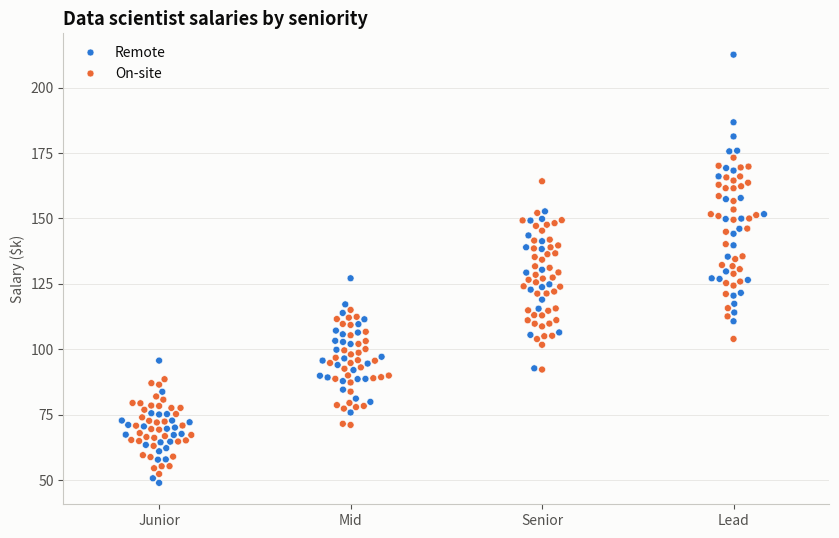

Generate this figure with matplotlib: (Note: this script raises an exception after producing the figure.)
"""
Beeswarm Plot  -  family: Distribution

DESIGN PURPOSE
Places each point along the value axis and nudges overlapping points sideways
without overlap, so the swarm's outline traces the distribution. Every point
stays visible, unlike random jitter.

WHEN TO USE
  - Show individual observations and the distribution shape together
  - Show small to moderate datasets (up to a few hundred per group)
  - Highlight specific items (color by an attribute)

AVOID WHEN
  - There are thousands of points (the swarm overflows its lane)

ALTERNATIVES
  - Strip plot
  - Violin plot
  - Dot strip plot

EXAMPLE
Salaries of 248 data scientists by seniority (synthetic), colored by remote
vs. on-site.

Run:  python beeswarm.py
"""
import sys
from pathlib import Path

import numpy as np
import pandas as pd
import matplotlib.pyplot as plt

# Library style: categorical colors in fixed order, recessive axes, hairline grid.
PALETTE = ["#2a78d6", "#eb6834", "#1baf7a", "#eda100",
           "#e87ba4", "#008300", "#6250d6", "#e34948"]
SEQ_CMAP = "Blues"      # sequential: one hue, light -> dark
DIV_CMAP = "RdBu_r"     # diverging: two opposite hues, neutral midpoint
GRAY = "#b8b7b1"        # de-emphasised marks
plt.rcParams.update({
    "figure.figsize": (8, 4.8), "figure.dpi": 110, "figure.facecolor": "#fcfcfb",
    "axes.facecolor": "#fcfcfb", "axes.edgecolor": "#c9c8c3", "axes.linewidth": 0.8,
    "axes.spines.top": False, "axes.spines.right": False,
    "axes.grid": True, "grid.color": "#e6e5e1", "grid.linewidth": 0.6, "axes.axisbelow": True,
    "axes.prop_cycle": plt.cycler(color=PALETTE),
    "axes.titlesize": 13, "axes.titleweight": "bold", "axes.titlelocation": "left",
    "axes.labelcolor": "#52514e", "xtick.color": "#52514e", "ytick.color": "#52514e",
    "text.color": "#0b0b0b", "font.size": 10, "lines.linewidth": 2,
    "legend.frameon": False,
})

# --- Example data ------------------------------------------------------------
rng = np.random.default_rng(23)
levels = {"Junior": 70, "Mid": 95, "Senior": 125, "Lead": 150}
rows = []
for lvl, mu in levels.items():
    n = 62
    rows.append(pd.DataFrame({"level": lvl,
                              "salary_k": rng.normal(mu, mu * 0.13, n),
                              "work": rng.choice(["Remote", "On-site"], n, p=[0.45, 0.55])}))
df = pd.concat(rows, ignore_index=True)
df.groupby("level", sort=False)["salary_k"].median().round(0)

# --- Plot --------------------------------------------------------------------
import seaborn as sns
fig, ax = plt.subplots(figsize=(8.5, 5.5))
sns.swarmplot(data=df, x="level", y="salary_k", hue="work", palette=PALETTE[:2],
              size=5, edgecolor="#fcfcfb", linewidth=0.4, ax=ax)
ax.set_xlabel(None)
ax.set_ylabel("Salary ($k)")
ax.set_title("Data scientist salaries by seniority")
ax.legend(title=None, loc="upper left")
ax.grid(axis="x", visible=False)
fig.tight_layout()

# --- Save / show -------------------------------------------------------------
out = Path(__file__).with_name(Path(__file__).stem + ".png")
fig.savefig(out, dpi=150, bbox_inches="tight")
print(f"saved {out}")
if "--no-show" not in sys.argv:
    plt.show()
